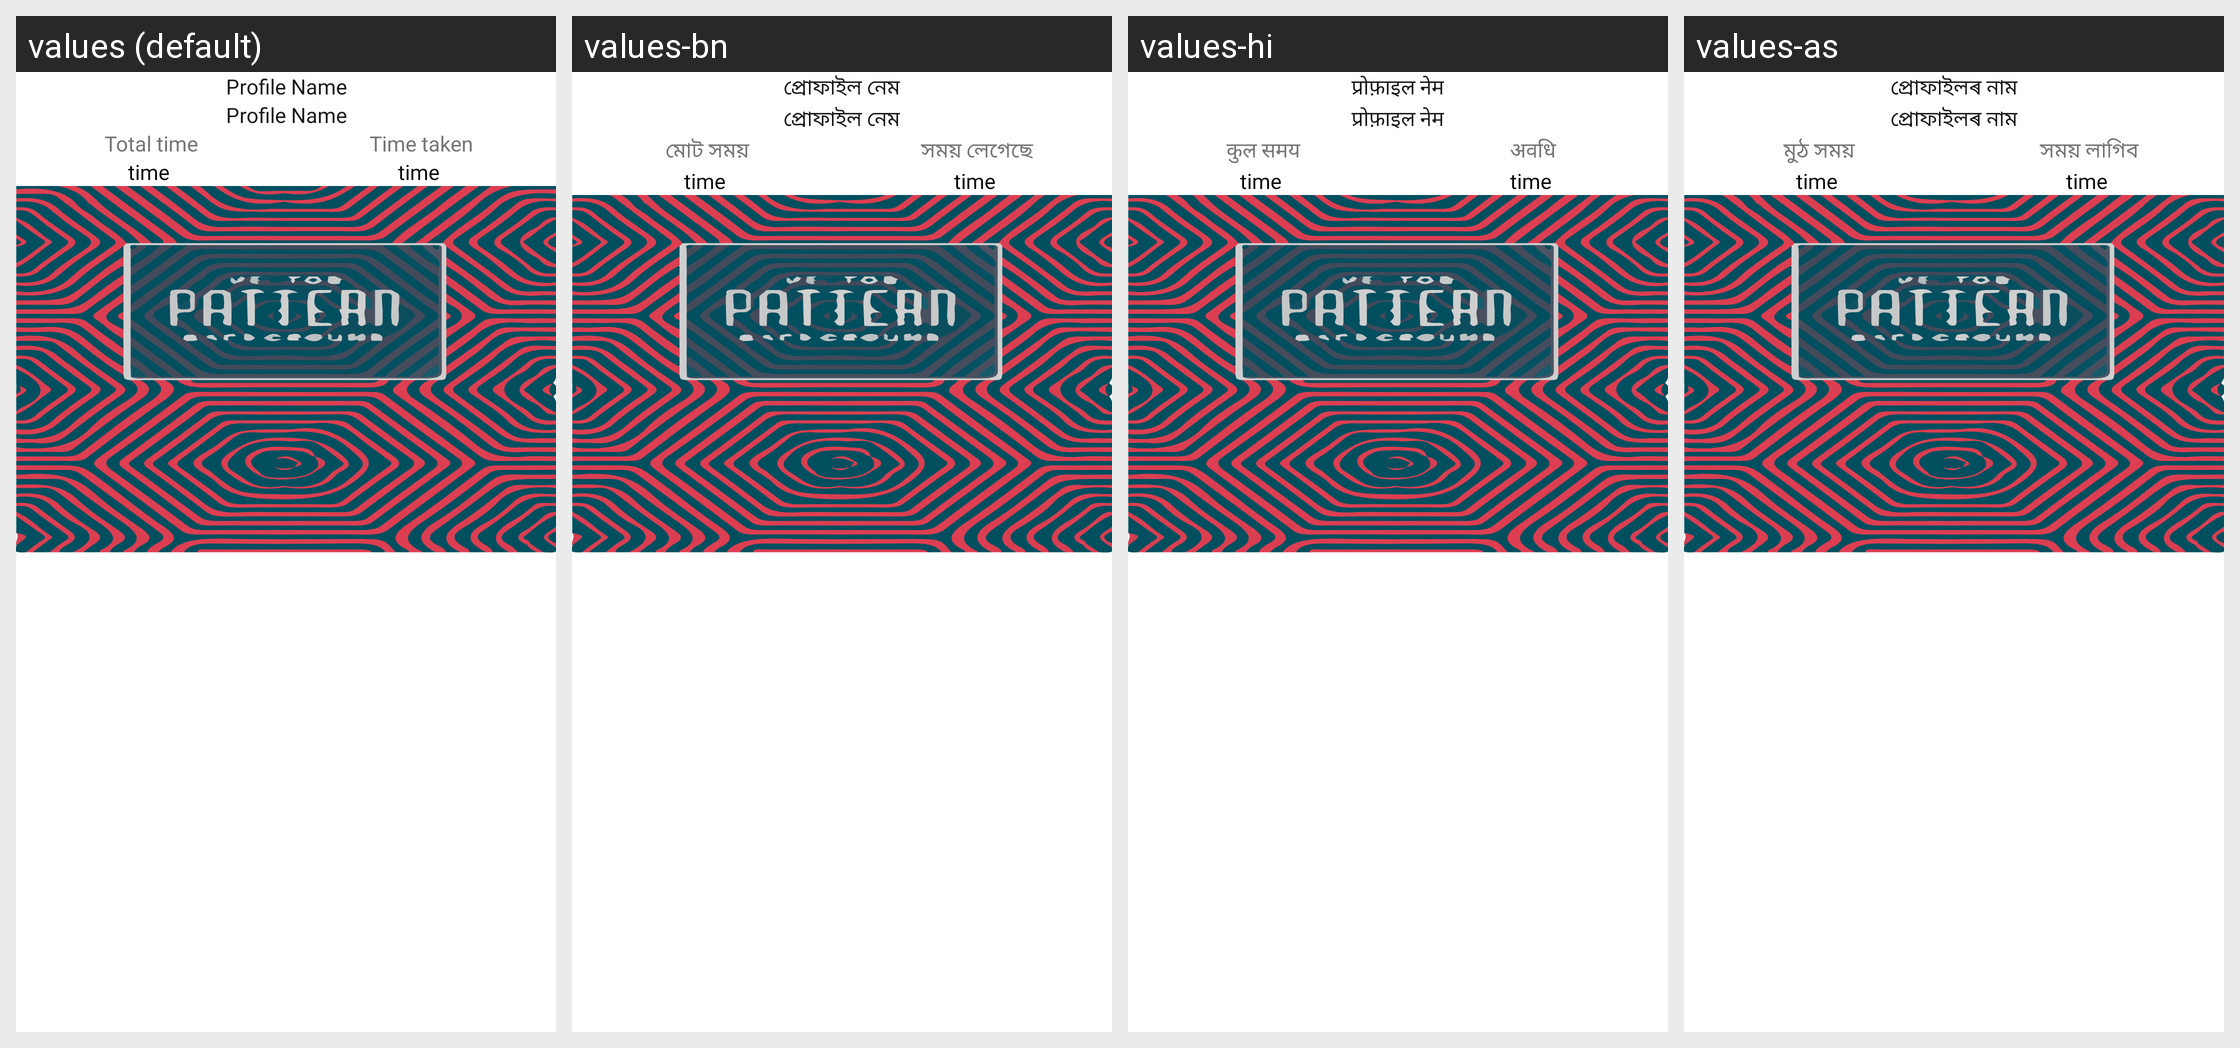

The Android screen above is rendered under several locales of the same app. Produce the string resources it draws, with the default and per-locale values.
Android screen res/layout/fragment_certificate.xml rendered under 4 locales, left to right: values (default), values-bn, values-hi, values-as. Device: Nexus 5 (rendered at 1080×1920; each locale shown at half size, 540×960, under a caption strip naming it); theme AppTheme.
Other locales in the repository, not shown: values-en, values-gu, values-kn, values-mr, values-or, values-pa, values-ta, values-te, values-ur.
Strings drawn on this screen, with the default value and each locale's value (text and hints the layout hard-codes, and strings that could not be matched under every locale, appear in the picture but are not listed):

profile_name
  values: Profile Name
  values-bn: প্রোফাইল নেম
  values-hi: प्रोफ़ाइल नेम
  values-as: প্ৰোফাইলৰ নাম

total_time
  values: Total time
  values-bn: মোট সময়
  values-hi: कुल समय
  values-as: মুঠ সময়

time_taken
  values: Time taken
  values-bn: সময় লেগেছে
  values-hi: अवधि
  values-as: সময় লাগিব
